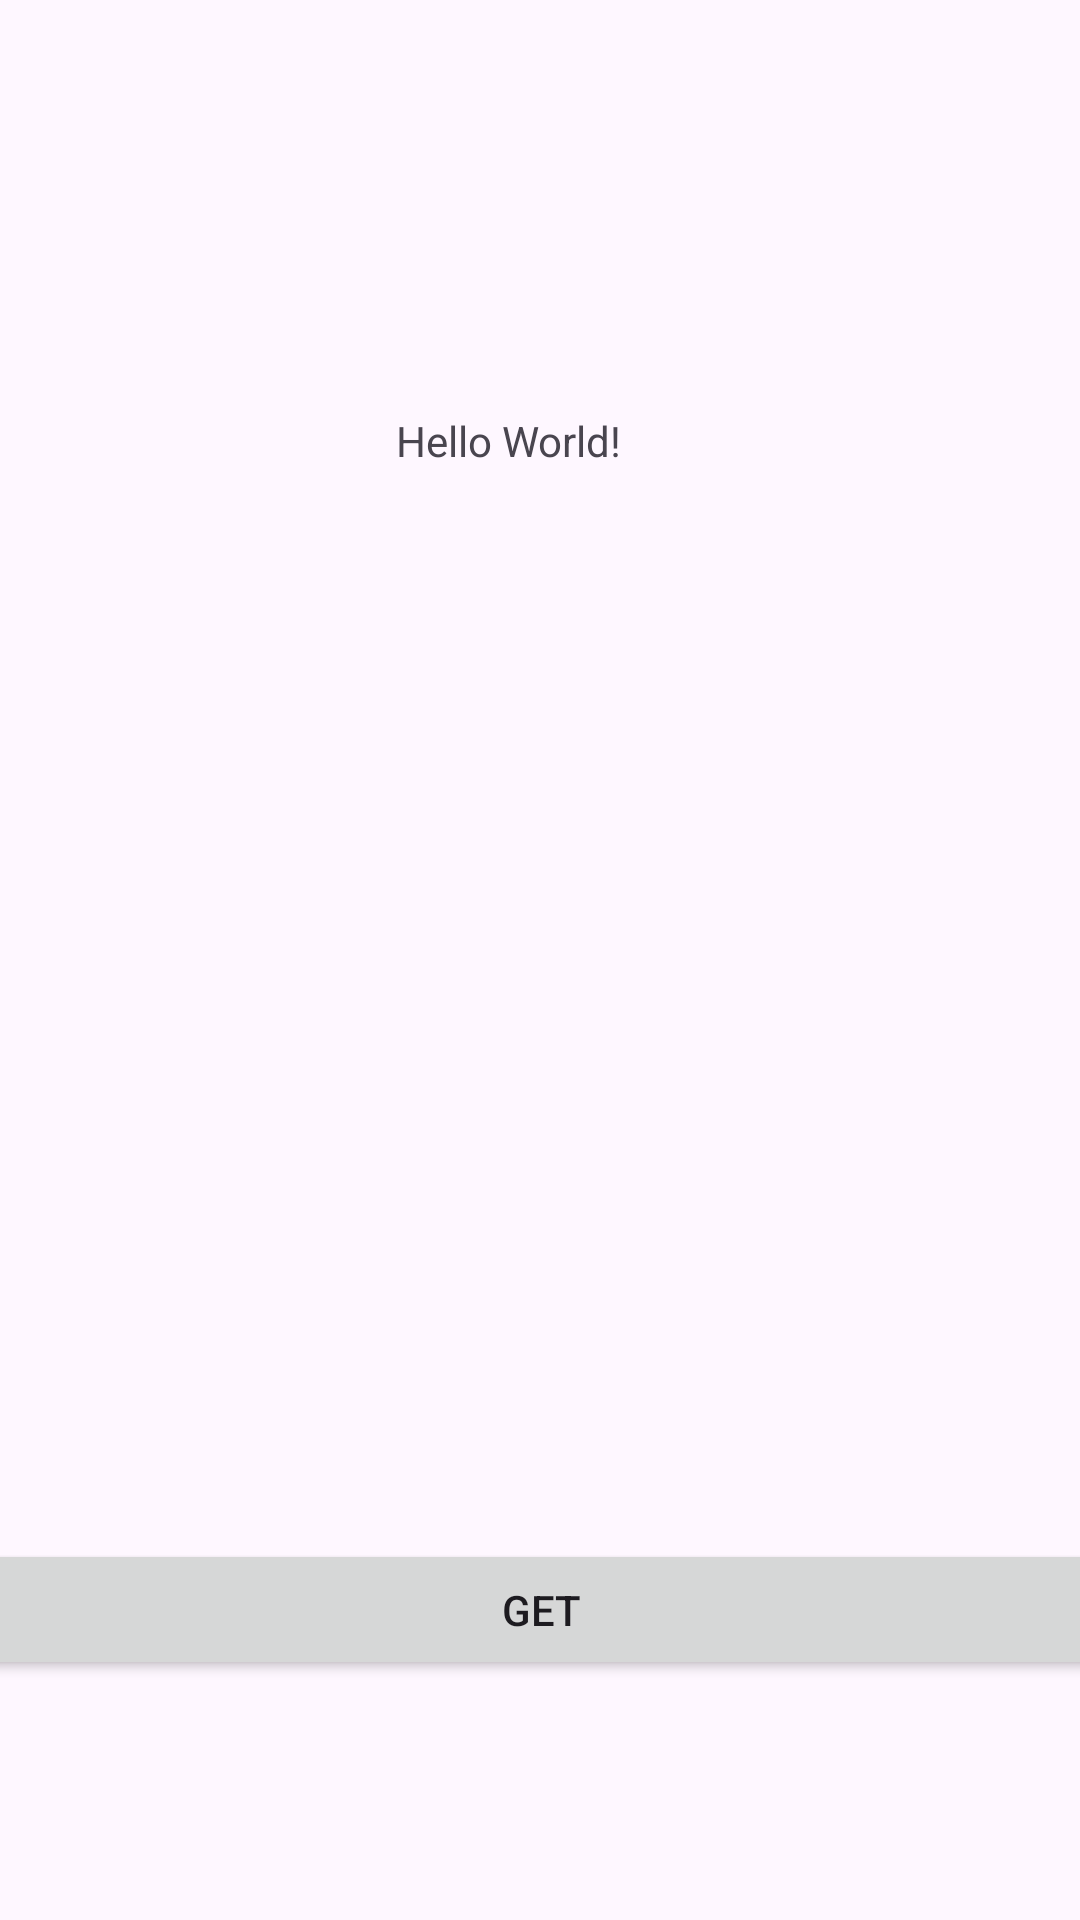

Here is an Android app screen rendered from its layout file. Give the layout XML and the strings, colors and styles it references.
<!-- AndroidManifest.xml: application theme Theme.WeatherApp -->
<!-- res/layout/main_activity.xml -->
<?xml version="1.0" encoding="utf-8"?>
<androidx.constraintlayout.widget.ConstraintLayout xmlns:android="http://schemas.android.com/apk/res/android"
    xmlns:app="http://schemas.android.com/apk/res-auto"
    xmlns:tools="http://schemas.android.com/tools"
    android:id="@+id/main"
    android:layout_width="match_parent"
    android:layout_height="match_parent"
    tools:context=".MainActivity">

    <TextView
        android:id="@+id/tvTemp"
        android:layout_width="wrap_content"
        android:layout_height="wrap_content"
        android:text="Hello World!"
        app:layout_constraintBottom_toBottomOf="parent"
        app:layout_constraintEnd_toEndOf="parent"
        app:layout_constraintHorizontal_bias="0.464"
        app:layout_constraintStart_toStartOf="parent"
        app:layout_constraintTop_toTopOf="parent"
        app:layout_constraintVertical_bias="0.221" />

    <Button
        android:id="@+id/bGet"
        android:layout_width="408dp"
        android:layout_height="47dp"
        android:layout_marginStart="5dp"
        android:layout_marginEnd="5dp"
        android:layout_marginBottom="80dp"
        android:text="Get"
        app:layout_constraintBottom_toBottomOf="parent"
        app:layout_constraintEnd_toEndOf="parent"
        app:layout_constraintStart_toStartOf="parent" />

</androidx.constraintlayout.widget.ConstraintLayout>
<!-- resources referenced by this layout -->
<resources>
  <style name="Theme.WeatherApp" parent="Base.Theme.WeatherApp" />
  <style name="Base.Theme.WeatherApp" parent="Theme.Material3.DayNight.NoActionBar">
          
           <item name="colorPrimary">@color/white</item>
      </style>
  <color name="white">#FFFFFFFF</color>
</resources>
